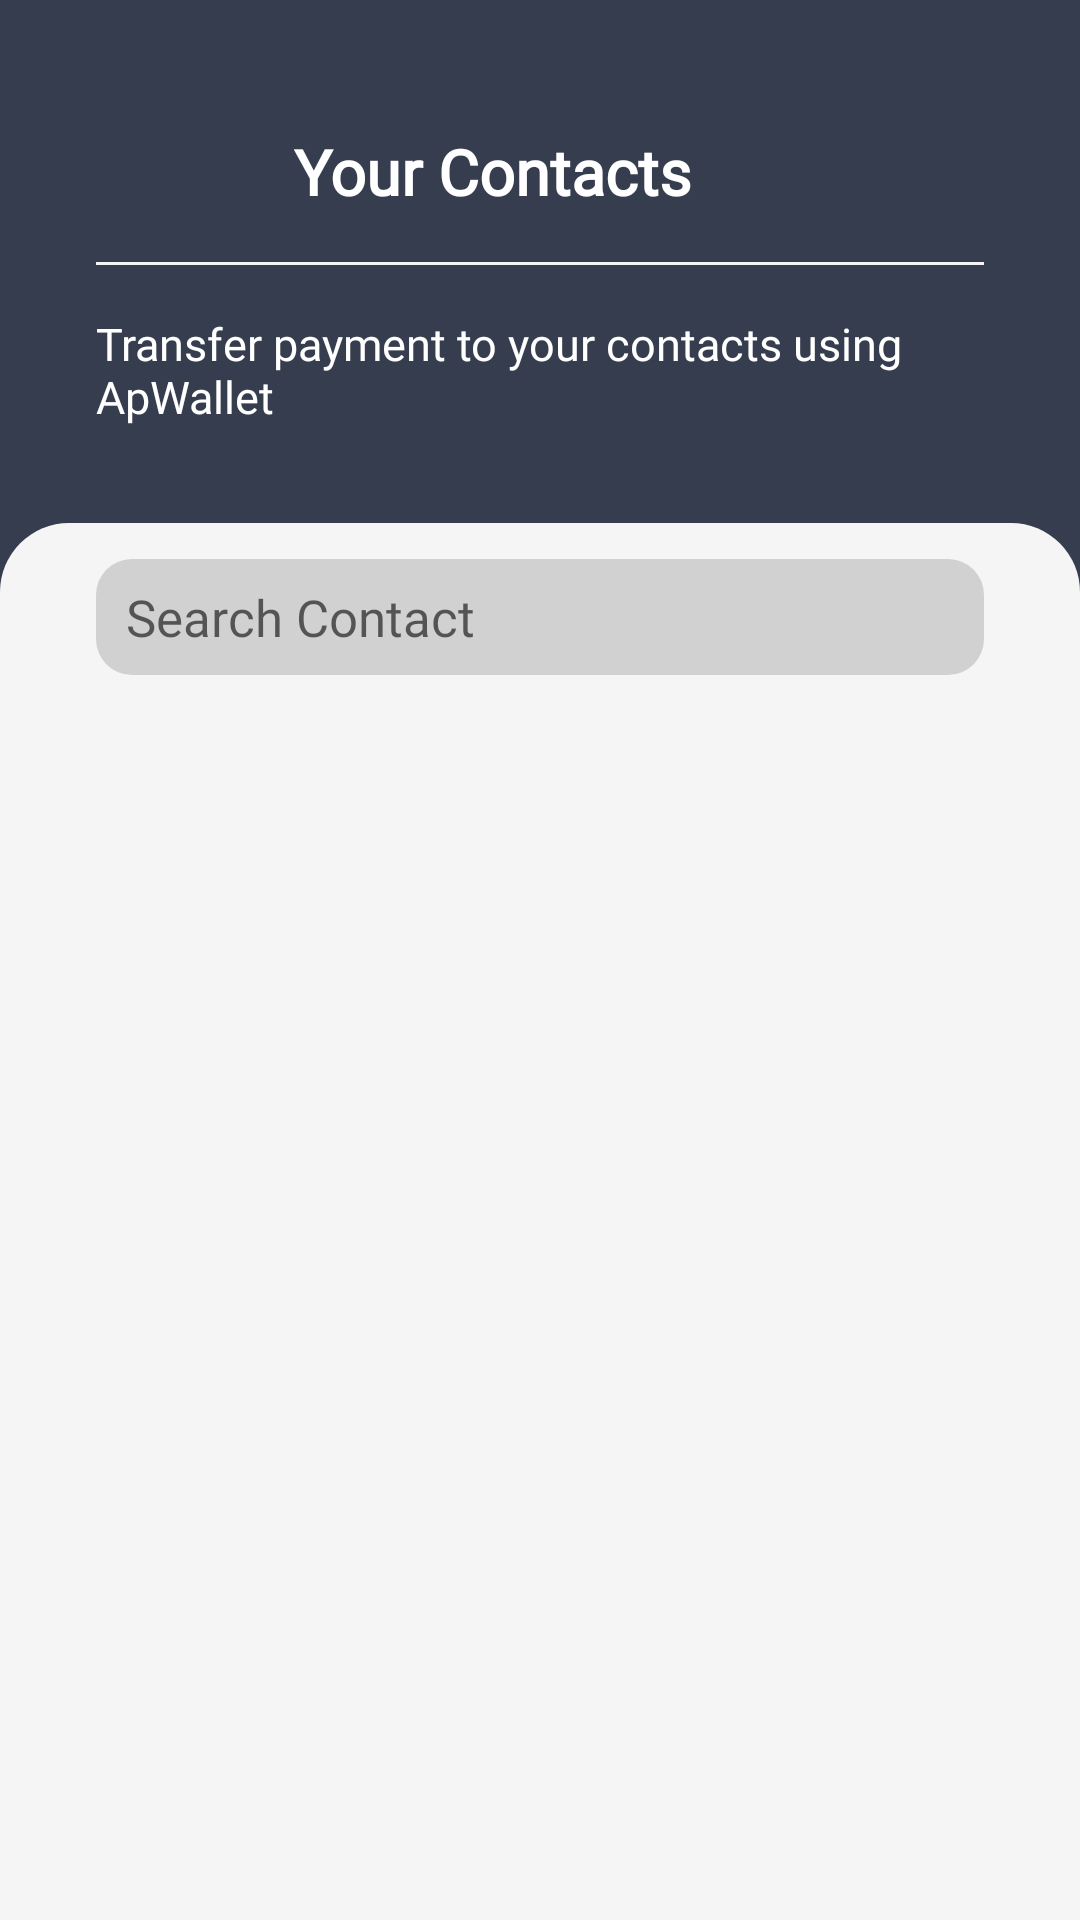

The Android layout XML behind this screen, and the referenced resources:
<!-- AndroidManifest.xml: application theme Theme.ApWallet -->
<!-- res/layout/fragment_people.xml -->
<?xml version="1.0" encoding="utf-8"?>
<androidx.constraintlayout.widget.ConstraintLayout xmlns:android="http://schemas.android.com/apk/res/android"
    xmlns:tools="http://schemas.android.com/tools"
    android:layout_width="match_parent"
    android:layout_height="match_parent"
    xmlns:app="http://schemas.android.com/apk/res-auto"
    tools:context=".NavigationFragments.PeopleFragment">

    <ScrollView
        android:layout_width="match_parent"
        android:layout_height="match_parent"
        android:background="@color/dashboard_black"
        android:fillViewport="true"
        android:overScrollMode="never">

        <androidx.constraintlayout.widget.ConstraintLayout
            android:layout_width="match_parent"
            android:layout_height="wrap_content"
            android:background="@color/dashboard_black">

            <ImageView
                android:id="@+id/iv_contact"
                android:layout_width="50dp"
                android:layout_height="50dp"
                android:src="@drawable/ic_person"
                app:tint="@color/white"
                android:contentDescription="@string/your_contacts"
                android:layout_marginTop="32dp"
                android:layout_marginStart="32dp"
                app:layout_constraintStart_toStartOf="parent"
                app:layout_constraintTop_toTopOf="parent"/>

            <TextView
                android:id="@+id/textView9"
                android:layout_width="wrap_content"
                android:layout_height="wrap_content"
                android:layout_marginStart="16dp"
                android:fontFamily="@font/montserrat"
                android:text="@string/your_contacts"
                android:textColor="@color/white"
                android:textStyle="bold"
                android:textSize="21sp"
                app:layout_constraintTop_toTopOf="@id/iv_contact"
                app:layout_constraintBottom_toBottomOf="@id/iv_contact"
                app:layout_constraintStart_toEndOf="@id/iv_contact"/>

            <View
                android:id="@+id/divider"
                android:layout_width="match_parent"
                android:layout_height="1dp"
                android:layout_marginStart="32dp"
                android:layout_marginTop="16dp"
                android:layout_marginEnd="32dp"
                android:background="#f5f5f5"
                app:layout_constraintEnd_toEndOf="parent"
                app:layout_constraintStart_toStartOf="parent"
                app:layout_constraintTop_toBottomOf="@id/textView9" />

            <TextView
                android:id="@+id/textView10"
                android:layout_width="match_parent"
                android:layout_height="wrap_content"
                android:layout_marginStart="32dp"
                android:layout_marginTop="16dp"
                android:fontFamily="@font/montserrat"
                android:text="@string/transfer_payment_to_your_contacts_using_apwallet"
                android:textColor="@color/white"
                android:textSize="15sp"
                app:layout_constraintStart_toStartOf="parent"
                app:layout_constraintTop_toBottomOf="@id/divider" />

            <androidx.constraintlayout.widget.ConstraintLayout
                android:layout_width="match_parent"
                android:layout_height="0dp"
                android:layout_marginTop="32dp"
                android:background="@drawable/home_fragment_main_background"
                app:layout_constraintBottom_toBottomOf="parent"
                app:layout_constraintEnd_toEndOf="parent"
                app:layout_constraintStart_toStartOf="parent"
                app:layout_constraintTop_toBottomOf="@id/textView10">


                <EditText
                    android:id="@+id/edit_text_search"
                    android:layout_width="match_parent"
                    android:layout_height="wrap_content"
                    android:ems="10"
                    android:inputType="textPersonName"
                    android:background="@drawable/sarch_bar_background"
                    android:hint="@string/search_contact"
                    android:drawableStart="@drawable/baseline_search_24"
                    android:drawablePadding="24dp"
                    android:paddingStart="10dp"
                    android:paddingEnd="10dp"
                    android:paddingTop="8dp"
                    android:paddingBottom="8dp"
                    android:textSize="17sp"
                    android:fontFamily="@font/montserrat"
                    android:textColor="@color/black"
                    android:layout_marginStart="32dp"
                    android:layout_marginEnd="32dp"
                    android:layout_marginTop="12dp"
                    app:layout_constraintStart_toStartOf="parent"
                    app:layout_constraintEnd_toEndOf="parent"
                    app:layout_constraintTop_toTopOf="parent"
                    android:importantForAutofill="no" />

                <androidx.recyclerview.widget.RecyclerView
                    android:id="@+id/contacts_recycler_view"
                    android:layout_width="match_parent"
                    android:layout_height="0dp"
                    android:layout_marginTop="24dp"
                    android:layout_marginStart="24dp"
                    android:layout_marginEnd="24dp"
                    android:layout_marginBottom="24dp"
                    app:layout_constraintTop_toBottomOf="@id/edit_text_search"
                    app:layout_constraintStart_toStartOf="parent"
                    app:layout_constraintEnd_toEndOf="parent"
                    app:layout_constraintBottom_toBottomOf="parent"/>

            </androidx.constraintlayout.widget.ConstraintLayout>

        </androidx.constraintlayout.widget.ConstraintLayout>

    </ScrollView>

</androidx.constraintlayout.widget.ConstraintLayout>
<!-- resources referenced by this layout -->
<resources>
  <color name="black">#FF000000</color>
  <color name="dashboard_black">#363D4E</color>
  <color name="white">#FFFFFFFF</color>
  <!-- drawable home_fragment_main_background (drawable) -->
  <?xml version="1.0" encoding="utf-8"?>
  <selector xmlns:android="http://schemas.android.com/apk/res/android">
  
      <item>
  
          <shape android:shape="rectangle">
  
              <solid android:color="#f5f5f5"/>
  
              <corners android:topLeftRadius="23dp"
                  android:topRightRadius="23dp"/>
  
          </shape>
  
      </item>
  
  </selector>
  <!-- drawable sarch_bar_background (drawable) -->
  <?xml version="1.0" encoding="utf-8"?>
  <selector xmlns:android="http://schemas.android.com/apk/res/android">
  
      <item>
  
          <shape android:shape="rectangle">
  
              <solid android:color="#d1d1d1"/>
  
              <corners android:radius="12dp"/>
  
              <stroke android:color="@color/black"/>
  
          </shape>
  
      </item>
  
  </selector>
  <string name="search_contact">Search Contact</string>
  <string name="transfer_payment_to_your_contacts_using_apwallet">Transfer payment to your contacts using ApWallet</string>
  <string name="your_contacts">Your Contacts</string>
  <style name="Theme.ApWallet" parent="Theme.MaterialComponents.DayNight.NoActionBar">
          
          <item name="colorPrimary">@color/dashboard_black</item>
          <item name="colorPrimaryVariant">@color/dashboard_black</item>
          <item name="colorOnPrimary">@color/dashboard_black</item>
          
          <item name="colorSecondary">@color/teal_200</item>
          <item name="colorSecondaryVariant">@color/teal_700</item>
          <item name="colorOnSecondary">@color/black</item>
          
          <item name="android:statusBarColor">?attr/colorPrimaryVariant</item>
          
      </style>
  <color name="teal_200">#FF03DAC5</color>
  <color name="teal_700">#FF018786</color>
</resources>
